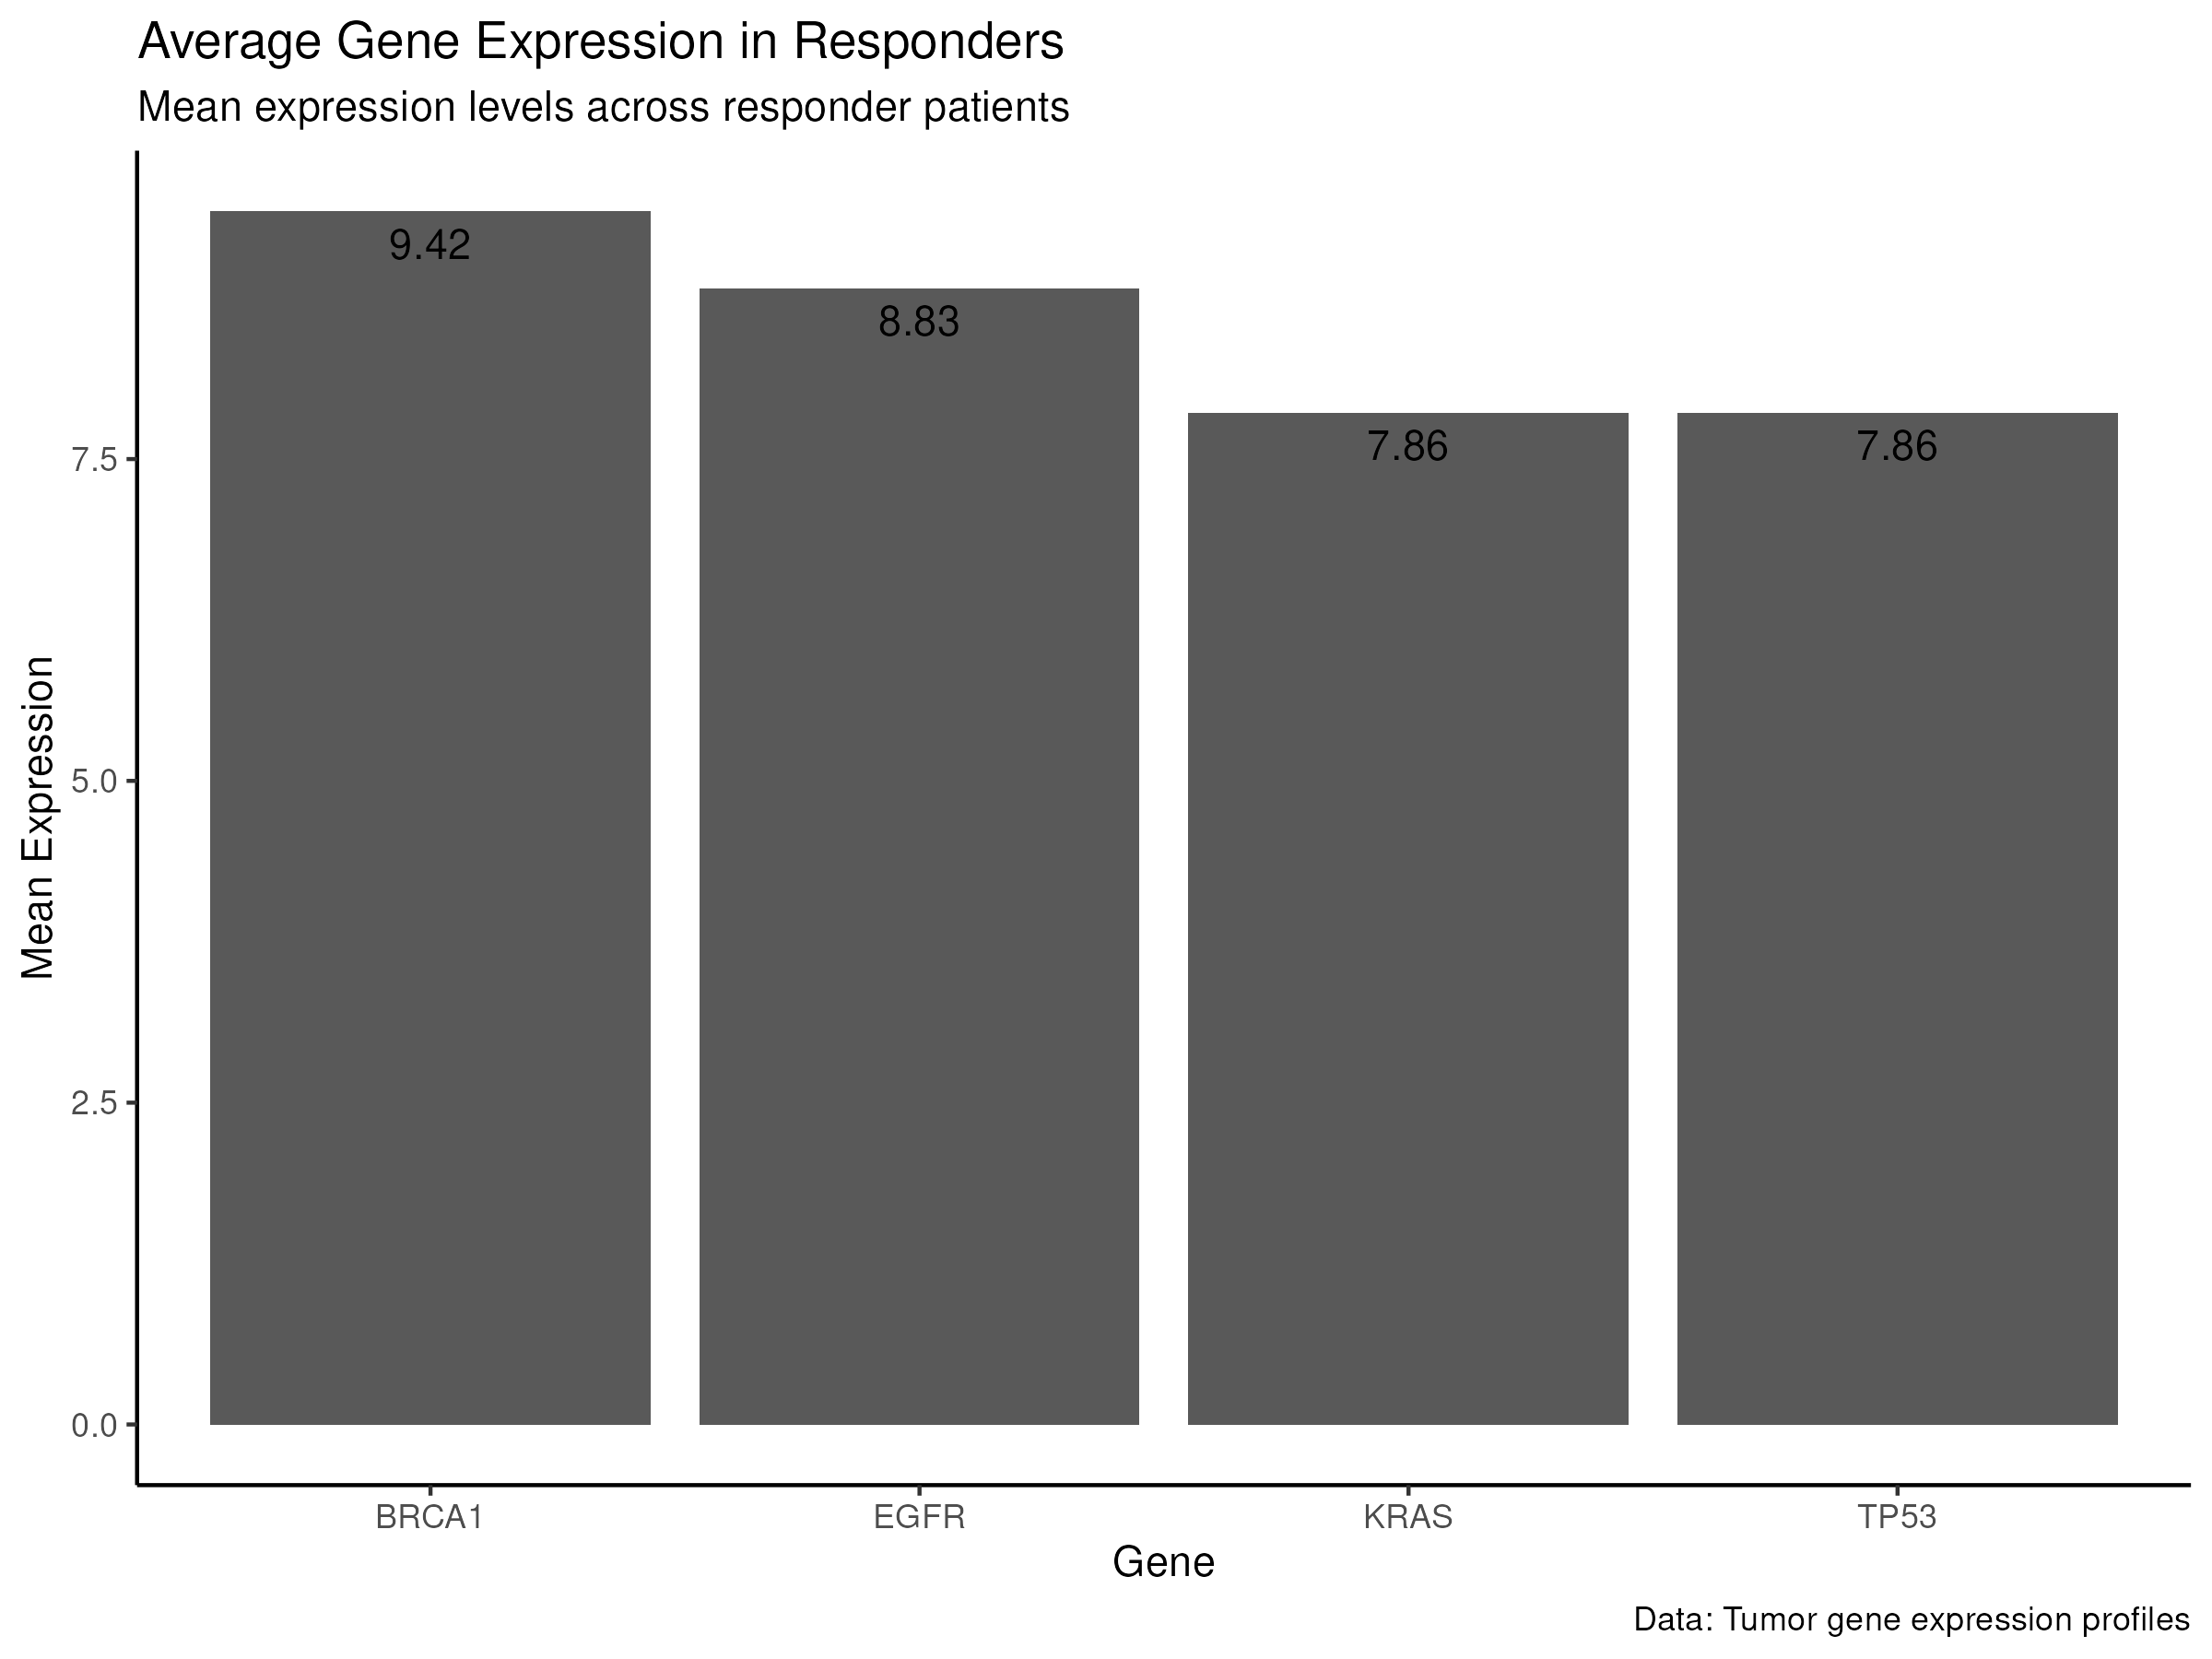

Here is the R script that generated this plot:
library(tidyverse)
library(ggrepel)

# Read input data
data <- read.csv("__INPUT_FILE__")

# Preprocess data: filter responders, reshape to long format, clean gene names, and compute means
processed_data <- data %>%
  filter(drug_response == "Responder") %>%
  pivot_longer(cols = ends_with("_expr"), names_to = "gene", values_to = "expression") %>%
  mutate(gene = str_remove(gene, "_expr")) %>%
  group_by(gene) %>%
  summarise(expression = mean(expression), .groups = "drop")

# Create the final plot
final_plot <- ggplot(processed_data, aes(x = gene, y = expression)) +
  geom_col() +
  geom_text_repel(aes(label = round(expression, 2)), vjust = -0.5, segment.color = NA) +
  theme_classic() +
  labs(
    title = "Average Gene Expression in Responders",
    subtitle = "Mean expression levels across responder patients",
    x = "Gene",
    y = "Mean Expression",
    caption = "Data: Tumor gene expression profiles"
  )

# Save the plot in PNG and PDF formats
ggsave("__OUTPUT_PNG_FILE__", plot = final_plot, width = 8, height = 6, dpi = 300)
ggsave("__OUTPUT_PDF_FILE__", plot = final_plot, width = 8, height = 6)
